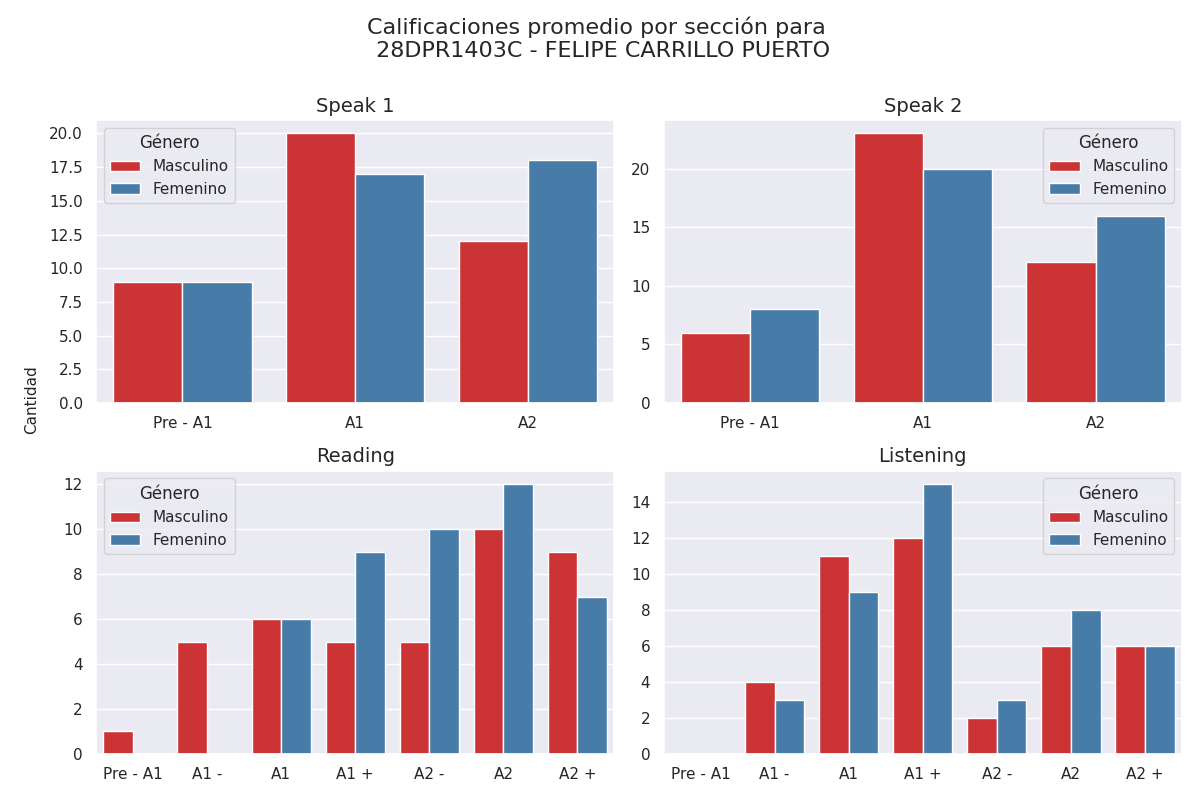

Source data for this figure (header and first rows):
Sección, Calificación, Cantidad de alumnos con esa calificación, Género
speak 1, Pre - A1, 9, Masculino
speak 1, A1, 20, Masculino
speak 1, A2, 12, Masculino
speak 2, Pre - A1, 6, Masculino
speak 2, A1, 23, Masculino
speak 2, A2, 12, Masculino
reading, Pre - A1, 1, Masculino
reading, A1 -, 5, Masculino
reading, A1, 6, Masculino
reading, A1 +, 5, Masculino
reading, A2 -, 5, Masculino
reading, A2, 10, Masculino
reading, A2 +, 9, Masculino
listening, Pre - A1, 0, Masculino
listening, A1 -, 4, Masculino
listening, A1, 11, Masculino
listening, A1 +, 12, Masculino
listening, A2 -, 2, Masculino
listening, A2, 6, Masculino
listening, A2 +, 6, Masculino
speak 1, Pre - A1, 9, Femenino
speak 1, A1, 17, Femenino
speak 1, A2, 18, Femenino
speak 2, Pre - A1, 8, Femenino
speak 2, A1, 20, Femenino
speak 2, A2, 16, Femenino
reading, Pre - A1, 0, Femenino
reading, A1 -, 0, Femenino
reading, A1, 6, Femenino
reading, A1 +, 9, Femenino
reading, A2 -, 10, Femenino
reading, A2, 12, Femenino
reading, A2 +, 7, Femenino
listening, Pre - A1, 0, Femenino
listening, A1 -, 3, Femenino
listening, A1, 9, Femenino
listening, A1 +, 15, Femenino
listening, A2 -, 3, Femenino
listening, A2, 8, Femenino
listening, A2 +, 6, Femenino
